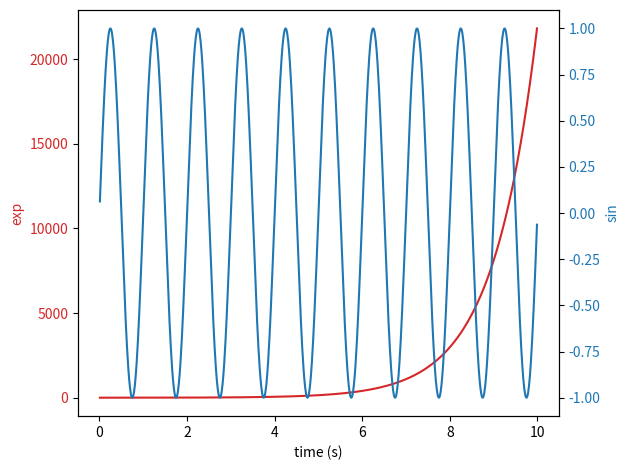

Recreate this plot in Python.
"""
https://matplotlib.org/gallery/api/two_scales.html
"""
import numpy as np
import matplotlib.pyplot as plt

# Create some mock data
t = np.arange(0.01, 10.0, 0.01)
data1 = np.exp(t)
data2 = np.sin(2 * np.pi * t)

fig, ax1 = plt.subplots()

color = 'tab:red'
ax1.set_xlabel('time (s)')
ax1.set_ylabel('exp', color=color)
ax1.plot(t, data1, color=color)
ax1.tick_params(axis='y', labelcolor=color)

ax2 = ax1.twinx()  # instantiate a second axes that shares the same x-axis

color = 'tab:blue'
ax2.set_ylabel('sin', color=color)  # we already handled the x-label with ax1
ax2.plot(t, data2, color=color)
ax2.tick_params(axis='y', labelcolor=color)

fig.tight_layout()  # otherwise the right y-label is slightly clipped
plt.show()
